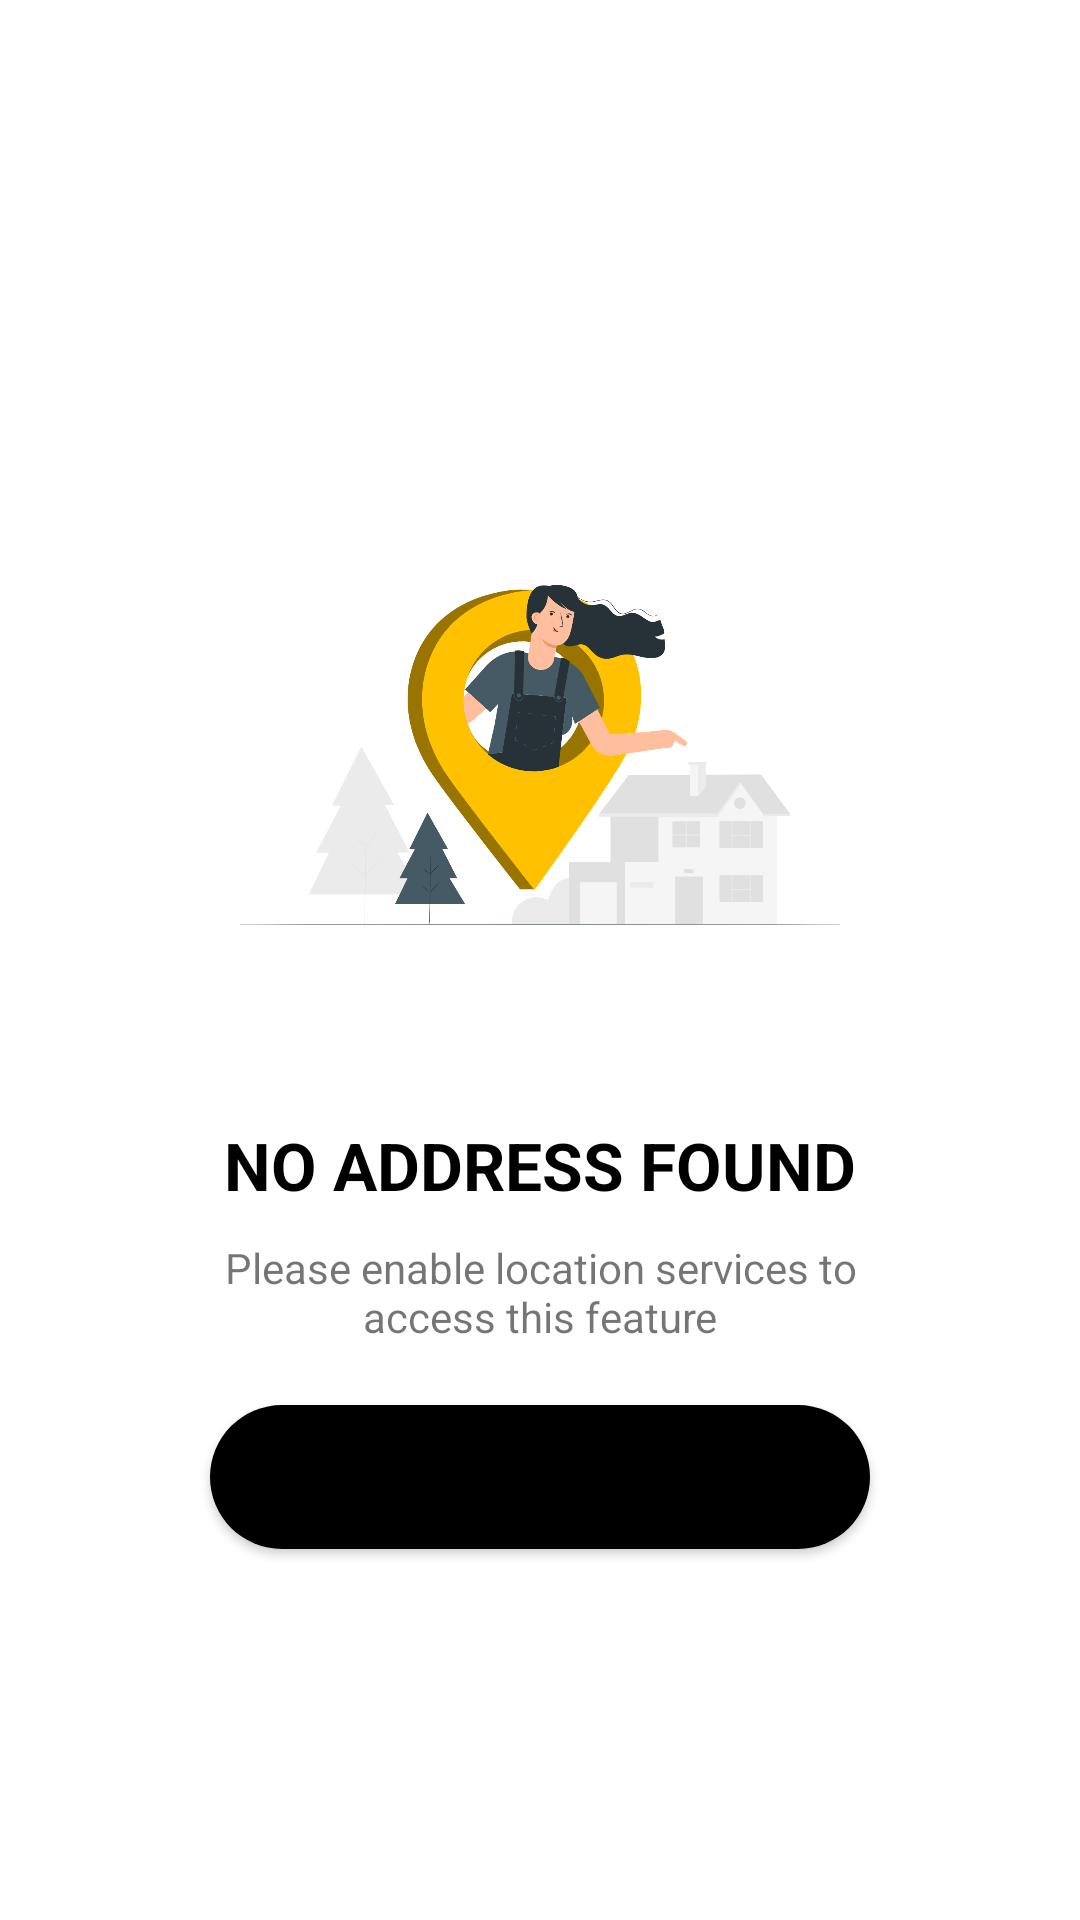

The Android layout XML behind this screen, and the referenced resources:
<!-- AndroidManifest.xml: application theme Theme.EmptyStates -->
<!-- res/layout/no_address.xml -->
<?xml version="1.0" encoding="utf-8"?>
<LinearLayout
    xmlns:android="http://schemas.android.com/apk/res/android" android:layout_width="match_parent"
    android:layout_height="match_parent"
    android:orientation="vertical"
    android:padding="20dp"
    android:gravity="center"
    android:background="@color/white">

    <ImageView
        android:layout_width="wrap_content"
        android:layout_height="250dp"
        android:src="@drawable/no_address"/>

    <TextView
        android:layout_width="match_parent"
        android:layout_height="wrap_content"
        android:text="No address found"
        android:textAllCaps="true"
        android:textAlignment="center"
        android:textSize="22sp"
        android:textColor="@color/black"
        android:textStyle="bold"/>

    <TextView
        android:layout_width="match_parent"
        android:layout_height="wrap_content"
        android:text="Please enable location services to access this feature"
        android:layout_marginStart="40dp"
        android:layout_marginEnd="40dp"
        android:textAlignment="center"
        android:layout_marginTop="10dp"/>

    <Button
        android:layout_width="220dp"
        android:layout_height="wrap_content"
        android:text="Enable Location"
        android:layout_gravity="center"
        android:background="@drawable/curved_btn"
        android:layout_marginTop="20dp"/>

</LinearLayout>
<!-- resources referenced by this layout -->
<resources>
  <color name="black">#FF000000</color>
  <color name="white">#FFFFFFFF</color>
  <!-- drawable curved_btn (drawable) -->
  <?xml version="1.0" encoding="utf-8"?>
  <shape android:shape="rectangle"
      xmlns:android="http://schemas.android.com/apk/res/android">
  
      <solid android:color="@color/black"/>
      <corners android:radius="50dp"/>
  
  </shape>
  <!-- drawable no_address: png bitmap (drawable, 189346 bytes) -->
  <style name="Theme.EmptyStates" parent="Theme.MaterialComponents.DayNight.NoActionBar">
          
          <item name="colorPrimary">@color/black</item>
          <item name="colorPrimaryVariant">@color/yellow</item>
          <item name="colorOnPrimary">@color/white</item>
          
          <item name="colorSecondary">@color/teal_200</item>
          <item name="colorSecondaryVariant">@color/teal_700</item>
          <item name="colorOnSecondary">@color/black</item>
          
          <item name="android:statusBarColor" tools:targetApi="l">?attr/colorPrimaryVariant</item>
          
      </style>
  <color name="yellow">#FFC727</color>
  <color name="teal_200">#FF03DAC5</color>
  <color name="teal_700">#FF018786</color>
</resources>
